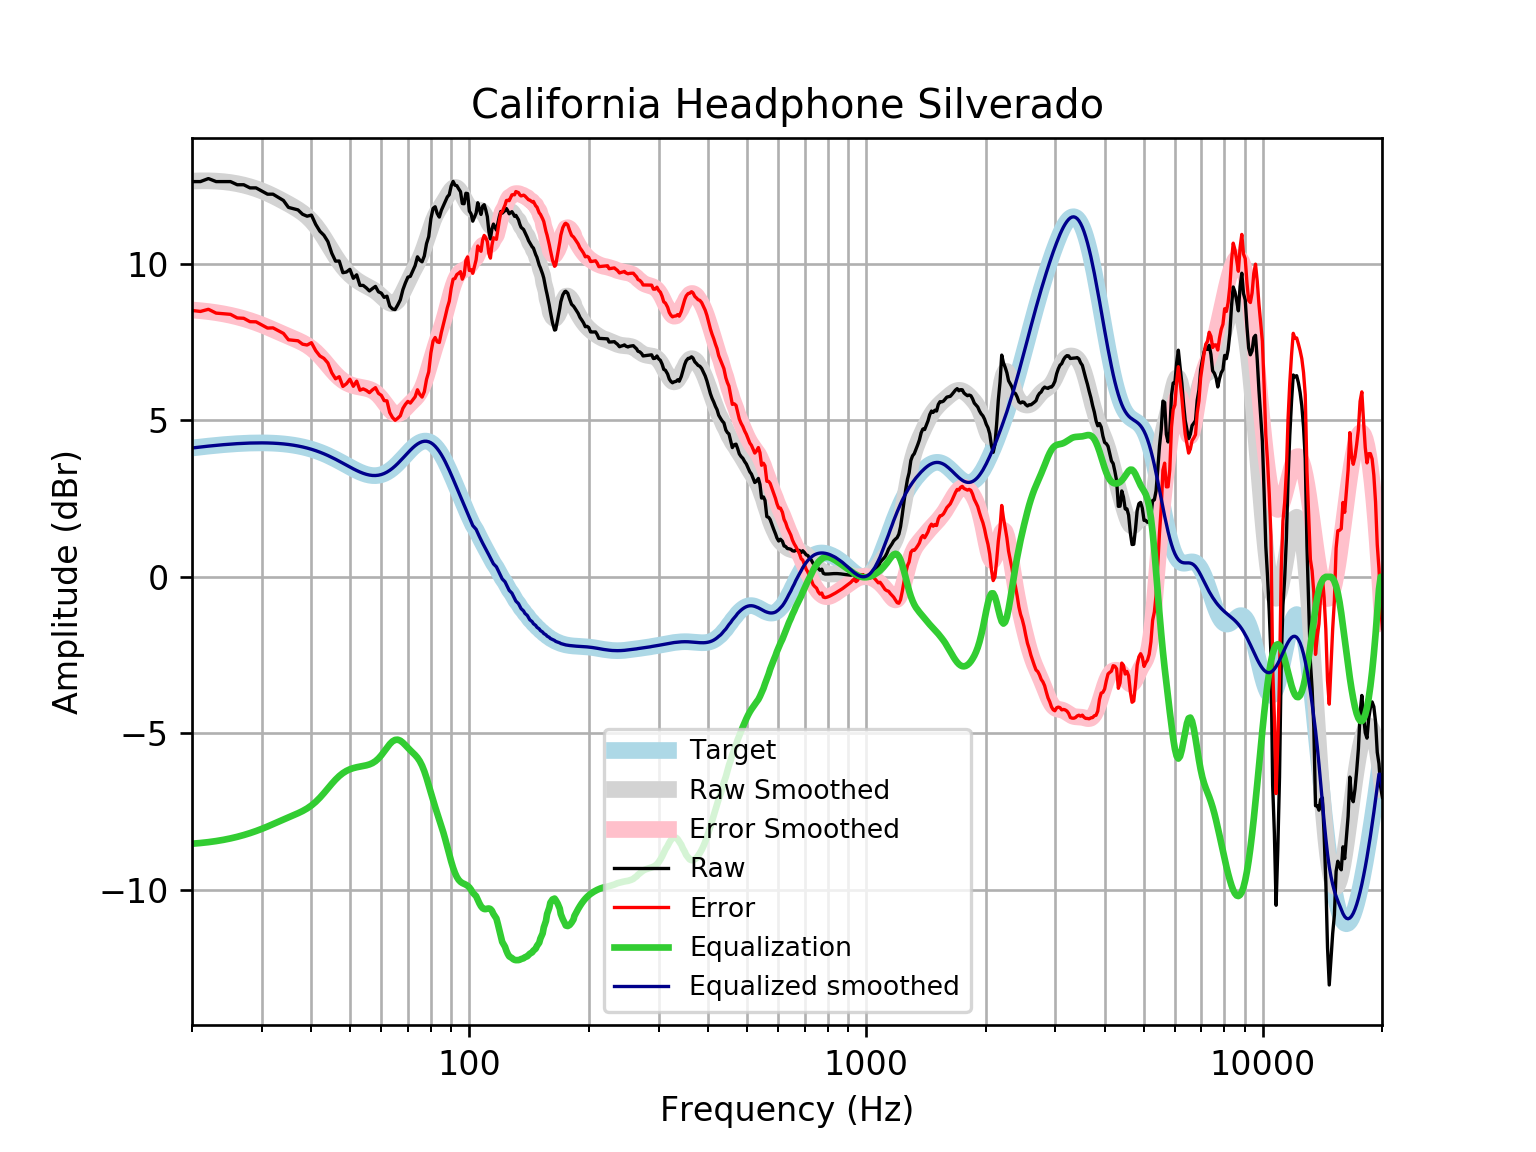

Values plotted in this chart, from the file beside it:
frequency, raw, error, smoothed, error_smoothed, equalization, equalized_raw, equalized_smoothed, target
20, 12.64, 8.519, 12.65, 8.533, -8.533, 4.106, 4.121, 4.121
21, 12.64, 8.487, 12.66, 8.511, -8.511, 4.128, 4.152, 4.152
22, 12.74, 8.556, 12.66, 8.483, -8.483, 4.253, 4.18, 4.18
23, 12.64, 8.434, 12.65, 8.449, -8.449, 4.19, 4.205, 4.205
24, 12.64, 8.413, 12.64, 8.41, -8.41, 4.229, 4.227, 4.227
25, 12.64, 8.395, 12.61, 8.364, -8.364, 4.275, 4.245, 4.245
26, 12.54, 8.279, 12.57, 8.313, -8.313, 4.226, 4.259, 4.259
27, 12.54, 8.268, 12.53, 8.256, -8.256, 4.282, 4.271, 4.271
28, 12.44, 8.16, 12.47, 8.195, -8.195, 4.243, 4.279, 4.278
29, 12.44, 8.155, 12.41, 8.128, -8.128, 4.31, 4.283, 4.283
30, 12.34, 8.054, 12.34, 8.057, -8.057, 4.28, 4.284, 4.284
31, 12.24, 7.956, 12.27, 7.984, -7.984, 4.253, 4.281, 4.281
32, 12.24, 7.962, 12.18, 7.908, -7.908, 4.329, 4.275, 4.275
33, 12.13, 7.87, 12.1, 7.834, -7.834, 4.301, 4.265, 4.265
34, 12.04, 7.785, 12.01, 7.761, -7.761, 4.275, 4.251, 4.251
35, 11.81, 7.581, 11.92, 7.692, -7.692, 4.123, 4.233, 4.233
36, 11.77, 7.564, 11.84, 7.625, -7.625, 4.15, 4.211, 4.211
37, 11.73, 7.549, 11.74, 7.559, -7.559, 4.175, 4.185, 4.185
38, 11.59, 7.439, 11.64, 7.488, -7.488, 4.106, 4.154, 4.155
39, 11.53, 7.413, 11.53, 7.406, -7.406, 4.127, 4.119, 4.12
40, 11.57, 7.488, 11.39, 7.31, -7.31, 4.259, 4.079, 4.08
41, 11.27, 7.234, 11.23, 7.195, -7.195, 4.076, 4.035, 4.037
42, 11.05, 7.064, 11.05, 7.062, -7.062, 3.99, 3.987, 3.989
43, 10.92, 6.987, 10.85, 6.917, -6.917, 4.007, 3.935, 3.937
44, 10.72, 6.84, 10.65, 6.765, -6.765, 3.956, 3.88, 3.881
45, 10.35, 6.527, 10.44, 6.618, -6.618, 3.732, 3.821, 3.823
46, 10.1, 6.333, 10.24, 6.484, -6.484, 3.612, 3.76, 3.762
47, 10.1, 6.4, 10.07, 6.369, -6.369, 3.73, 3.698, 3.7
48, 9.726, 6.089, 9.911, 6.276, -6.276, 3.45, 3.635, 3.636
49, 9.748, 6.175, 9.778, 6.205, -6.205, 3.543, 3.572, 3.574
50, 9.833, 6.321, 9.665, 6.153, -6.153, 3.68, 3.512, 3.512
51, 9.547, 6.093, 9.57, 6.116, -6.116, 3.431, 3.454, 3.454
52, 9.658, 6.258, 9.489, 6.089, -6.089, 3.57, 3.4, 3.4
53, 9.32, 5.969, 9.419, 6.067, -6.067, 3.253, 3.352, 3.351
54, 9.32, 6.011, 9.359, 6.048, -6.048, 3.272, 3.311, 3.31
55, 9.24, 5.963, 9.305, 6.027, -6.027, 3.213, 3.279, 3.276
56, 9.142, 5.89, 9.253, 5.998, -5.998, 3.145, 3.255, 3.253
57, 9.22, 5.981, 9.197, 5.955, -5.955, 3.265, 3.242, 3.239
58, 9.287, 6.05, 9.134, 5.894, -5.894, 3.393, 3.24, 3.237
59, 9.115, 5.869, 9.06, 5.81, -5.81, 3.306, 3.25, 3.246
60, 9.072, 5.805, 8.977, 5.705, -5.705, 3.368, 3.272, 3.268
61, 8.937, 5.635, 8.89, 5.584, -5.584, 3.352, 3.305, 3.301
62, 8.974, 5.628, 8.811, 5.461, -5.461, 3.513, 3.35, 3.346
63, 8.658, 5.256, 8.755, 5.349, -5.349, 3.309, 3.406, 3.402
64, 8.566, 5.098, 8.733, 5.262, -5.262, 3.304, 3.471, 3.468
65, 8.548, 5.006, 8.758, 5.213, -5.213, 3.334, 3.545, 3.542
66, 8.695, 5.072, 8.831, 5.206, -5.206, 3.488, 3.625, 3.622
67, 8.859, 5.152, 8.948, 5.239, -5.239, 3.62, 3.709, 3.707
68, 9.183, 5.387, 9.099, 5.302, -5.302, 3.88, 3.796, 3.796
69, 9.401, 5.517, 9.266, 5.382, -5.382, 4.018, 3.884, 3.884
70, 9.582, 5.612, 9.436, 5.467, -5.467, 4.115, 3.97, 3.97
71, 9.61, 5.557, 9.598, 5.547, -5.547, 4.063, 4.051, 4.053
72, 9.784, 5.656, 9.748, 5.622, -5.622, 4.162, 4.126, 4.128
73, 9.951, 5.756, 9.889, 5.697, -5.697, 4.255, 4.192, 4.195
74, 10.23, 5.982, 10.03, 5.783, -5.783, 4.45, 4.248, 4.251
75, 10.13, 5.834, 10.18, 5.893, -5.893, 4.236, 4.291, 4.295
76, 10.07, 5.749, 10.36, 6.037, -6.037, 4.038, 4.321, 4.325
77, 10.26, 5.919, 10.55, 6.217, -6.217, 4.042, 4.336, 4.341
78, 10.66, 6.316, 10.77, 6.43, -6.43, 4.226, 4.336, 4.34
79, 10.88, 6.556, 10.98, 6.664, -6.664, 4.216, 4.32, 4.324
... 553 more rows
